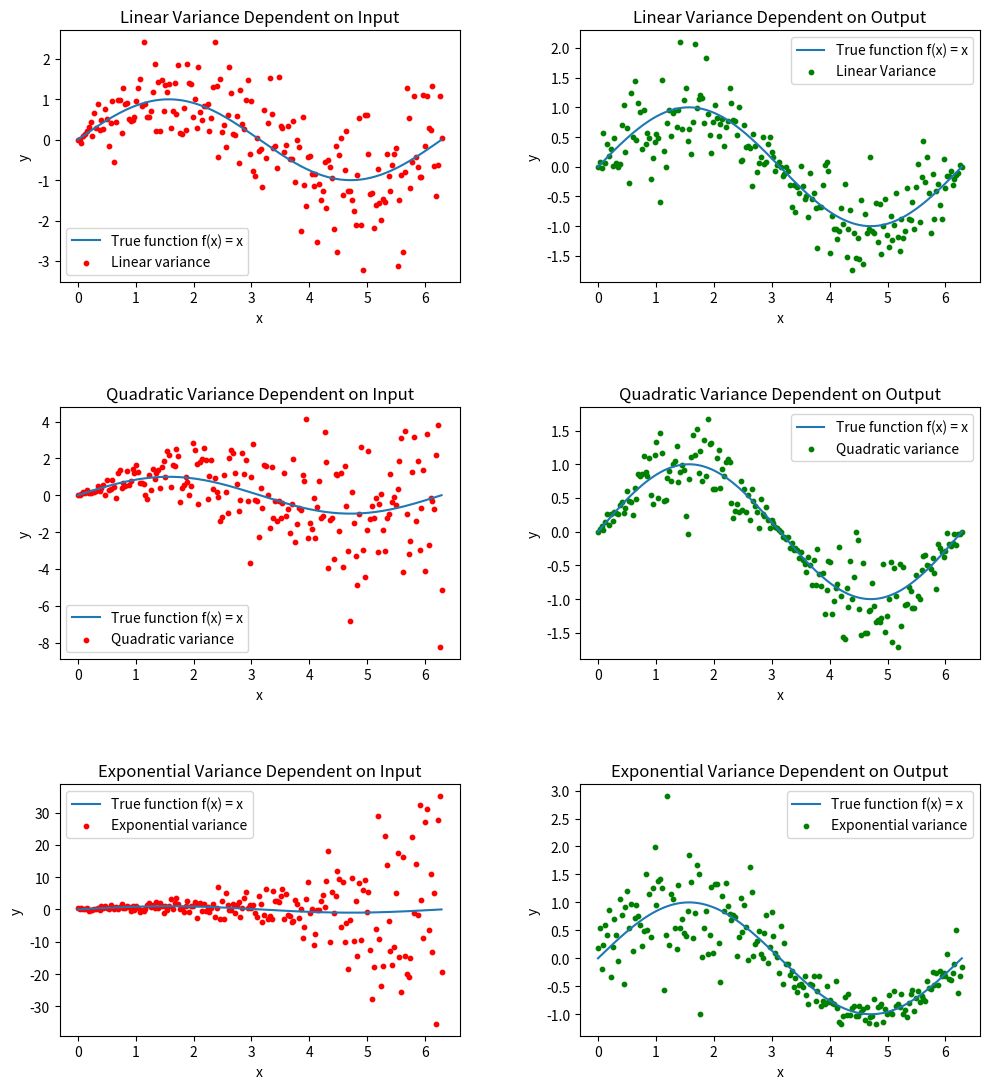

Write Python code to recreate this figure.
import numpy as np
import matplotlib.pyplot as plt
import random
import time

def driver():

    f = lambda x: np.sin(x)

    a = 0
    b = 2*np.pi

    x = np.linspace(a, b, 200)
    y = f(x)

    intercept = 0
    slope = 0.2

    np.random.seed(int(time.time()))

    figure, axis = plt.subplots(3,2, figsize=(10, 11))

    axis[0,0].plot(x, y, label="True function f(x) = x")
    axis[0,0].scatter(x, y + lin_var(x, intercept, slope), label="Linear variance", color="red",s=10)
    axis[0,0].set_title("Linear Variance Dependent on Input")
    axis[0,0].set_xlabel("x")
    axis[0,0].set_ylabel("y")
    axis[0,0].legend()

    axis[0,1].plot(x, y, label="True function f(x) = x")
    axis[0,1].scatter(x, y + lin_var(y, intercept, slope), label="Linear Variance", color="green",s=10)
    axis[0,1].set_title("Linear Variance Dependent on Output")
    axis[0,1].set_xlabel("x")
    axis[0,1].set_ylabel("y")
    axis[0,1].legend()

    axis[1,0].plot(x, y, label="True function f(x) = x")
    axis[1,0].scatter(x, y + quad_var(x, intercept, slope), label="Quadratic variance", color="red",s=10)
    axis[1,0].set_title("Quadratic Variance Dependent on Input")
    axis[1,0].set_xlabel("x")
    axis[1,0].set_ylabel("y")
    axis[1,0].legend()

    axis[1,1].plot(x, y, label="True function f(x) = x")
    axis[1,1].scatter(x, y + quad_var(y, intercept, slope), label="Quadratic variance", color="green",s=10)
    axis[1,1].set_title("Quadratic Variance Dependent on Output")
    axis[1,1].set_xlabel("x")
    axis[1,1].set_ylabel("y")
    axis[1,1].legend()

    axis[2,0].plot(x, y, label="True function f(x) = x")
    axis[2,0].scatter(x, y + exp_var(x, 0.1, 1.5), label="Exponential variance", color="red",s=10)
    axis[2,0].set_title("Exponential Variance Dependent on Input")
    axis[2,0].set_xlabel("x")
    axis[2,0].set_ylabel("y")
    axis[2,0].legend()

    axis[2,1].plot(x, y, label="True function f(x) = x")
    axis[2,1].scatter(x, y + exp_var(y, 0.1, 1.5), label="Exponential variance", color="green",s=10)
    axis[2,1].set_title("Exponential Variance Dependent on Output")
    axis[2,1].set_xlabel("x")
    axis[2,1].set_ylabel("y")
    axis[2,1].legend()

    plt.tight_layout()
    plt.subplots_adjust(hspace=0.5, wspace=0.3)
    plt.show()
    # plt.savefig("heteroskedastic_noise.png")


    return


def lin_var(x, a=1, b=1):
    '''
    Generate error with a linear dependence on variance 
    variance = a + b*xi

    Inputs: 
        x (np.array): Array of points for variance to be dependent on (can be x values or y values)
        a (int): Minimum noise level expected in system (y intercept)
        b (int): Growth rate of variance (slope)

    Outputs:
        error (np.array): Error to be added at each point
    '''

    error = []
    variance = np.abs(a + b*x)
    for i in range(len(x)):
        error.append(np.random.normal(0,np.sqrt(variance[i])))

    return np.array(error)


def quad_var(x, a=1, b=1):
    '''
    Generate error with a quadratic dependence on variance 
    variance = a + bxi^2

    Inputs: 
        x (np.array): Array of points for variance to be dependent on (can be x values or y values)
        a (int): Minimum noise level expected in system (y intercept)
        b (int): Growth rate of variance (slope)

    Outputs:
        error (np.array): Error to be added at each point
    '''
    error = []
    variance = np.abs(a + b*x**2)
    for i in range(len(x)):
        error.append(np.random.normal(0,np.sqrt(variance[i])))

    return np.array(error)

def exp_var(x, a=1, b=1):
    '''
    Generate error with an exponential dependence on variance 
    variance = a*e^(b*xi)

    Inputs: 
        x (np.array): Array of points for variance to be dependent on (can be x values or y values)
        a (int): Scale factor 
        b (int): Growth rate of variance 

    Outputs:
        error (np.array): Error to be added at each point
    '''
    error = []
    variance = np.abs(a * np.exp(b*x))
    for i in range(len(x)):
        error.append(np.random.normal(0,np.sqrt(variance[i])))

    return np.array(error)    


driver()